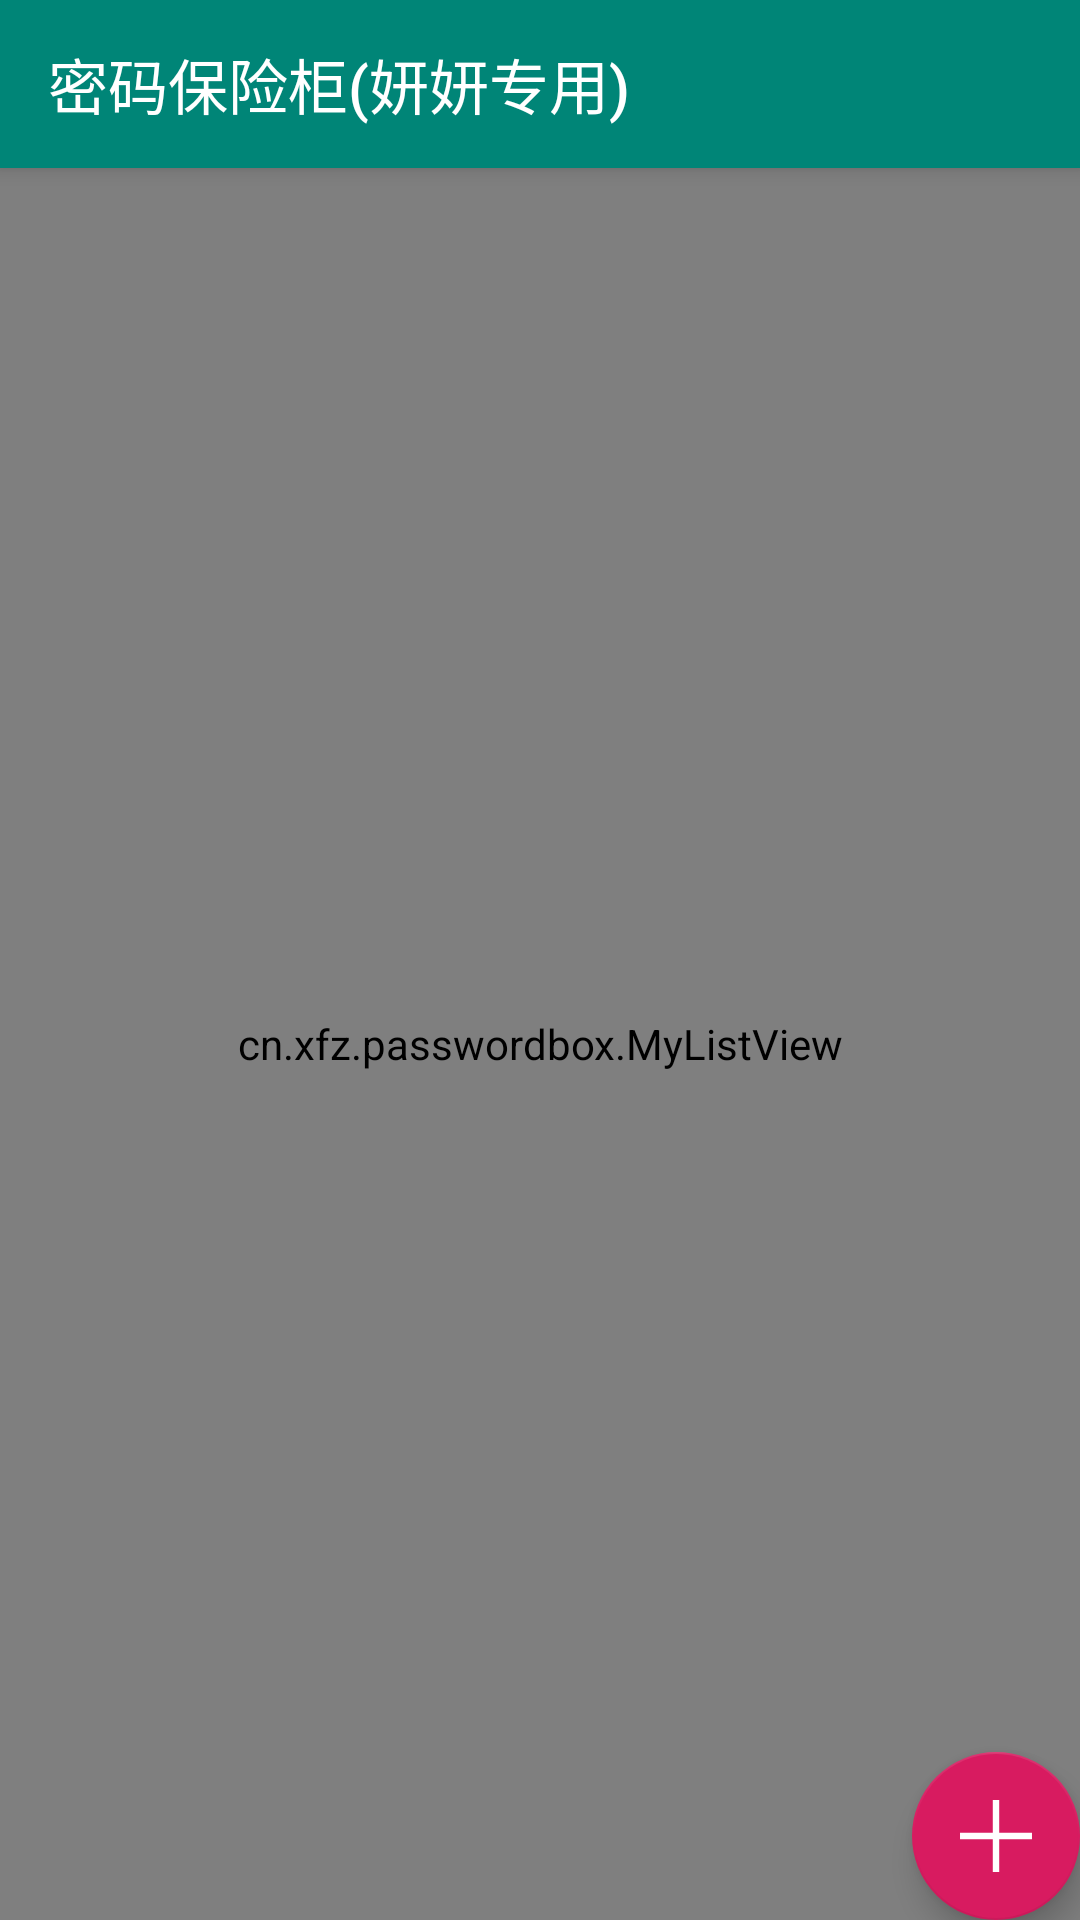

Reconstruct the res/layout file that produces this screen, plus the resources it refers to.
<!-- AndroidManifest.xml: activity theme AppTheme.NoActionBar -->
<!-- res/layout/activity_main.xml -->
<?xml version="1.0" encoding="utf-8"?>
<androidx.coordinatorlayout.widget.CoordinatorLayout xmlns:android="http://schemas.android.com/apk/res/android"
    xmlns:app="http://schemas.android.com/apk/res-auto"
    xmlns:tools="http://schemas.android.com/tools"
    android:layout_width="match_parent"
    android:layout_height="match_parent"
    tools:context="cn.xfz.passwordbox.MainActivity">

    <androidx.constraintlayout.widget.ConstraintLayout
        android:layout_width="match_parent"
        android:layout_height="match_parent"
        app:layout_behavior="@string/appbar_scrolling_view_behavior"
        tools:context="cn.xfz.passwordbox.MainActivity"
        tools:showIn="@layout/activity_main">

        <TextView
            android:id="@+id/text_none_notice"
            android:layout_width="wrap_content"
            android:layout_height="wrap_content"
            android:text="@string/empty_text"
            app:layout_constraintBottom_toBottomOf="parent"
            app:layout_constraintLeft_toLeftOf="parent"
            app:layout_constraintRight_toRightOf="parent"
            app:layout_constraintTop_toTopOf="parent" />

        <cn.xfz.passwordbox.MyListView
            android:id="@+id/item_list"
            android:layout_width="match_parent"
            android:layout_height="match_parent"
            app:layout_constraintTop_toTopOf="parent"
            app:layout_constraintLeft_toLeftOf="parent"/>

    </androidx.constraintlayout.widget.ConstraintLayout>

    <com.google.android.material.appbar.AppBarLayout
        android:layout_width="match_parent"
        android:layout_height="wrap_content"
        android:theme="@style/AppTheme.AppBarOverlay">
        <androidx.appcompat.widget.Toolbar
            android:id="@+id/toolbar"
            android:layout_width="match_parent"
            android:layout_height="?attr/actionBarSize"
            android:background="?attr/colorPrimary"
            app:popupTheme="@style/AppTheme.PopupOverlay"
            app:title="@string/app_name2" />

    </com.google.android.material.appbar.AppBarLayout>

    <com.google.android.material.floatingactionbutton.FloatingActionButton
        android:id="@+id/fab"
        android:layout_width="wrap_content"
        android:layout_height="match_parent"
        android:layout_gravity="bottom|end"
        android:layout_margin="@dimen/fab_margin"
        app:srcCompat="@drawable/ic_button_add"
        tools:ignore="ContentDescription" />

</androidx.coordinatorlayout.widget.CoordinatorLayout>
<!-- resources referenced by this layout -->
<resources>
  <!-- drawable ic_button_add (drawable) -->
  <vector android:height="24dp" android:viewportHeight="1024"
      android:viewportWidth="1024" android:width="24dp" xmlns:android="http://schemas.android.com/apk/res/android">
      <path android:fillColor="#ffffff" android:pathData="M1023.75,466.38 L557.63,466.37 557.63,0.25 466.37,0.25 466.37,466.37 0.25,466.37 0.25,557.63 466.37,557.63 466.37,1023.75 557.63,1023.75 557.63,557.63 1023.75,557.63Z"/>
  </vector>
  <string name="app_name2">密码保险柜(妍妍专用)</string>
  <string name="empty_text">这里空空如也，快去添加你的第一条记录吧！</string>
  <style name="AppTheme.AppBarOverlay" parent="ThemeOverlay.AppCompat.Dark.ActionBar" />
  <style name="AppTheme.PopupOverlay" parent="ThemeOverlay.AppCompat.Light" />
  <style name="AppTheme.NoActionBar">
          <item name="windowActionBar">false</item>
          <item name="windowNoTitle">true</item>
      </style>
</resources>
